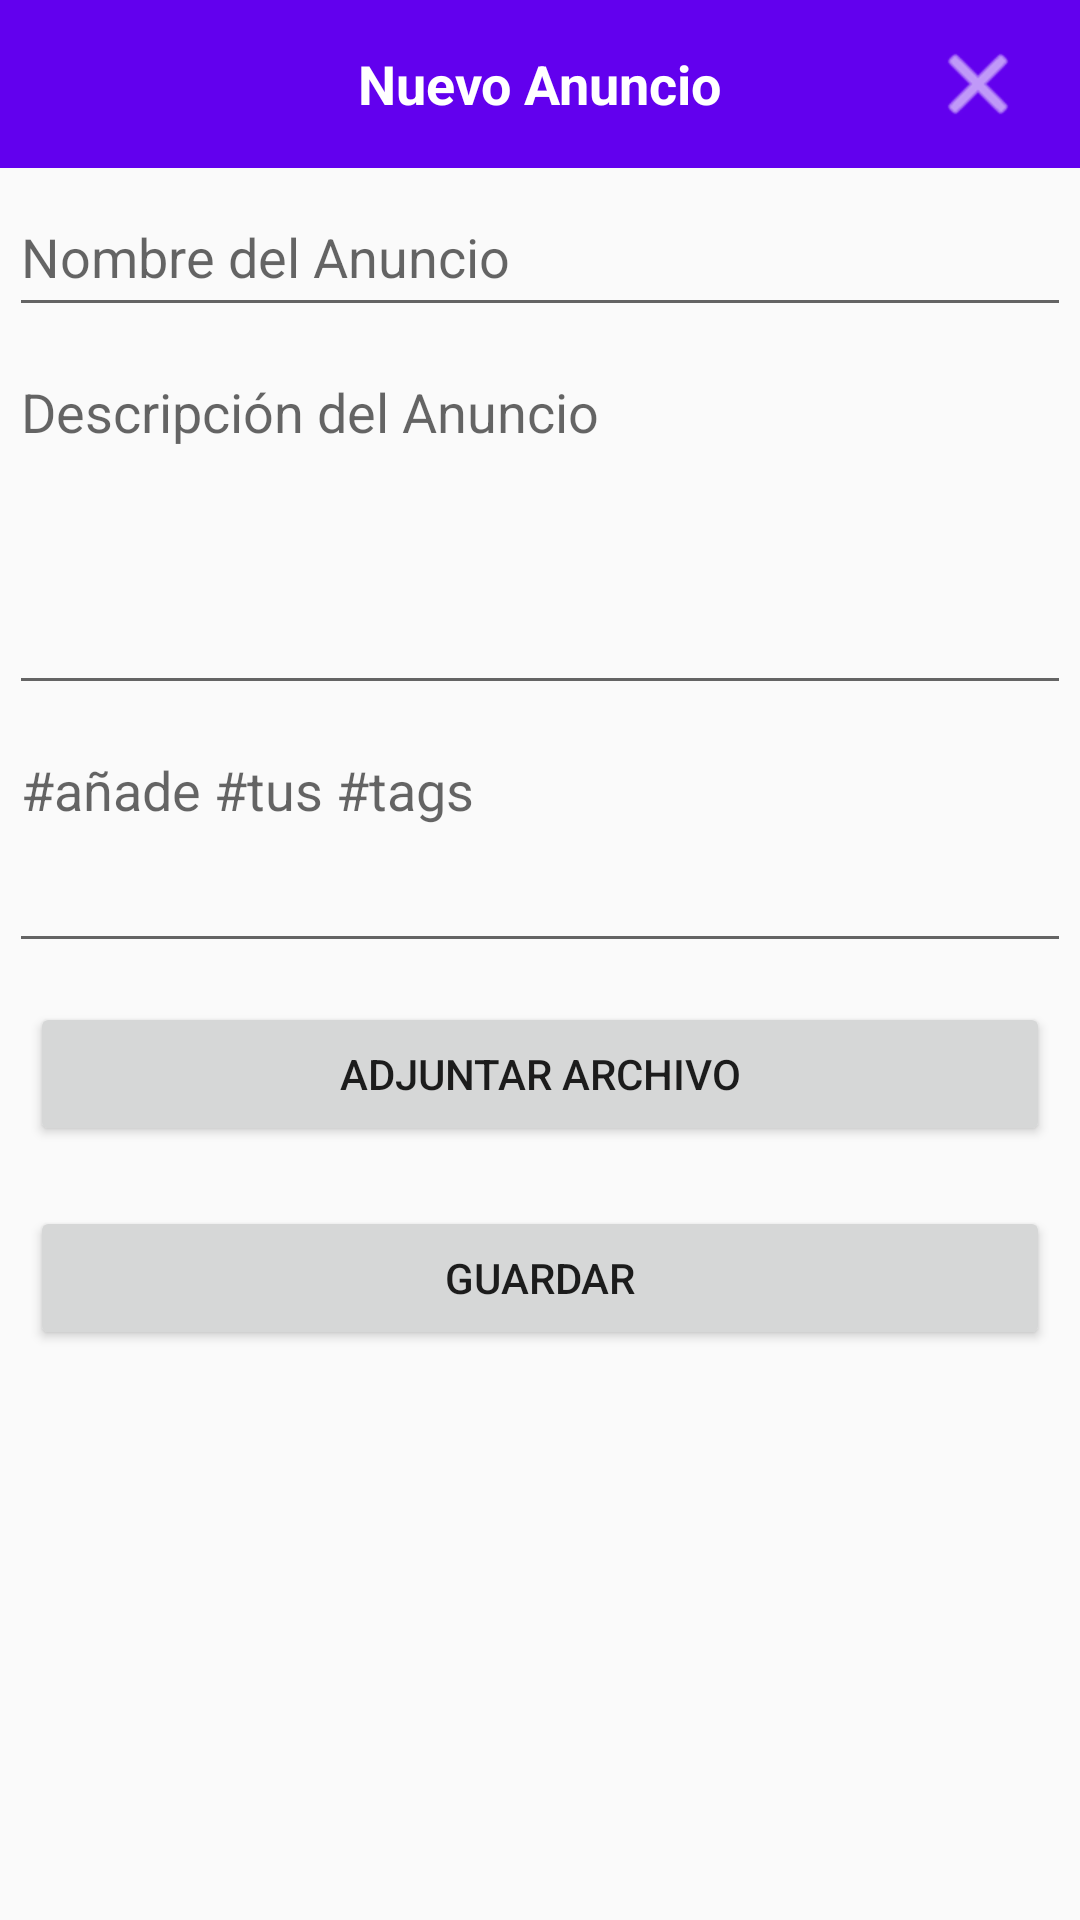

Produce the Android XML layout that renders to this screen, including the resource entries it uses.
<!-- AndroidManifest.xml: application theme AppTheme -->
<!-- res/layout/activity_add_ad.xml -->
<?xml version="1.0" encoding="utf-8"?>
<FrameLayout xmlns:android="http://schemas.android.com/apk/res/android"
    xmlns:app="http://schemas.android.com/apk/res-auto"
    xmlns:tools="http://schemas.android.com/tools"
    android:layout_width="match_parent"
    android:layout_height="match_parent"
    tools:context=".AddAdActivity">

    <LinearLayout
        android:id="@+id/MainViewLayout"
        android:layout_width="match_parent"
        android:layout_height="wrap_content"
        android:orientation="vertical"
        android:visibility="visible">

        <android.support.v7.widget.Toolbar
            android:id="@+id/toolbar"
            android:layout_width="match_parent"
            android:layout_height="wrap_content"
            android:background="?attr/colorPrimary"
            android:minHeight="?attr/actionBarSize"
            android:theme="?attr/actionBarTheme">

            <TextView
                android:id="@+id/newEvent"
                android:layout_width="wrap_content"
                android:layout_height="wrap_content"
                android:layout_gravity="center"
                android:layout_weight="1"
                android:text="Nuevo Anuncio"
                android:textColor="#FFF"
                android:textSize="18sp"
                android:textStyle="bold" />

            <ImageButton
                android:id="@+id/cancelButton"
                android:layout_width="48dp"
                android:layout_height="48dp"
                android:layout_gravity="right"
                android:layout_marginRight="10dp"
                android:adjustViewBounds="false"
                android:background="@android:color/transparent"
                android:tint="@android:color/background_light"
                app:srcCompat="@android:drawable/ic_menu_close_clear_cancel" />

        </android.support.v7.widget.Toolbar>


        <ScrollView
            android:layout_width="match_parent"
            android:layout_height="match_parent">

            <LinearLayout
                android:layout_width="match_parent"
                android:layout_height="wrap_content"
                android:orientation="vertical">

                <EditText
                    android:id="@+id/title"
                    android:layout_width="match_parent"
                    android:layout_height="50dp"
                    android:ems="10"
                    android:hint="Nombre del Anuncio"
                    android:inputType="text"
                    android:layout_margin="3dp"
                    app:layout_constraintEnd_toEndOf="parent"
                    app:layout_constraintHorizontal_bias="0.0"
                    app:layout_constraintStart_toStartOf="@+id/guideline"
                    app:layout_constraintTop_toBottomOf="@+id/newEvent" />

                <EditText
                    android:id="@+id/description"
                    android:layout_width="match_parent"
                    android:layout_height="120dp"
                    android:gravity="top"
                    android:ems="10"
                    android:hint="Descripción del Anuncio"
                    android:inputType="textMultiLine"
                    android:layout_margin="3dp"
                    android:singleLine="false" />

                <EditText
                    android:id="@+id/tags"
                    android:layout_width="match_parent"
                    android:layout_height="80dp"
                    android:gravity="top"
                    android:ems="10"
                    android:hint="#añade #tus #tags"
                    android:inputType="textMultiLine"
                    android:layout_margin="3dp"
                    android:singleLine="false" />

                <ListView
                    android:id="@+id/fileList"
                    android:layout_width="match_parent"
                    android:layout_height="wrap_content" />

                <Button
                    android:id="@+id/addFile"
                    android:layout_width="match_parent"
                    android:layout_height="wrap_content"
                    android:layout_margin="10dp"
                    android:text="Adjuntar Archivo" />

                <Button
                    android:id="@+id/save"
                    android:layout_width="match_parent"
                    android:layout_height="wrap_content"
                    android:layout_margin="10dp"
                    android:layout_marginTop="0dp"
                    android:text="Guardar" />

            </LinearLayout>
        </ScrollView>




    </LinearLayout>
</FrameLayout>
<!-- resources referenced by this layout -->
<resources>
  <style name="AppTheme" parent="Theme.AppCompat.Light.DarkActionBar">
          
          <item name="colorPrimary">@color/colorPrimary</item>
          <item name="colorPrimaryDark">@color/colorPrimaryDark</item>
          <item name="colorAccent">@color/colorAccent</item>
          <item name="bottomNavigationStyle">@style/Widget.Design.BottomNavigationView</item>
      </style>
  <!-- not gathered from this repository: default colours our renderer supplied (Android Studio template values) -->
  <color name="colorPrimary">#FF6200EE</color>
  <color name="colorPrimaryDark">#FF3700B3</color>
  <color name="colorAccent">#FF03DAC5</color>
</resources>
